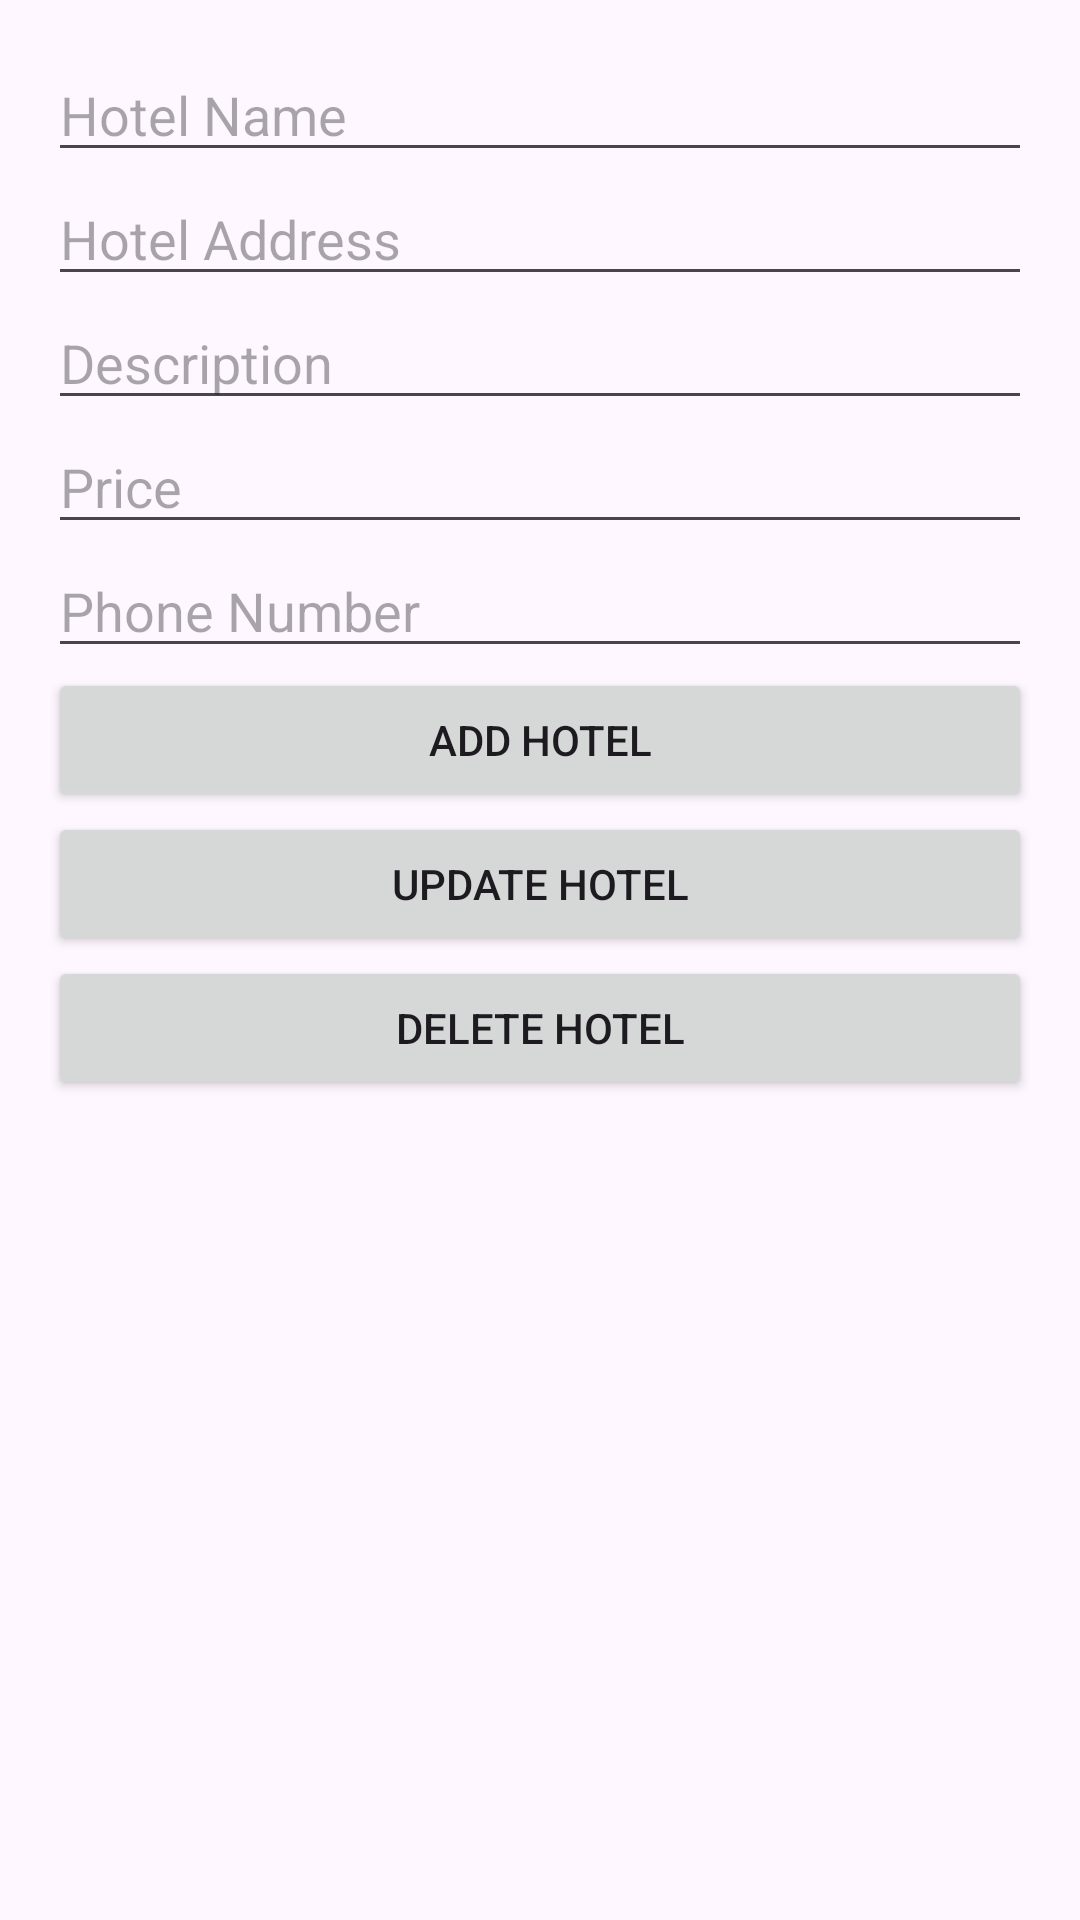

Here is an Android app screen rendered from its layout file. Give the layout XML and the strings, colors and styles it references.
<!-- AndroidManifest.xml: application theme Theme.Hotelmanagementsystem -->
<!-- res/layout/activity_admin_panel.xml -->
<LinearLayout xmlns:android="http://schemas.android.com/apk/res/android"
    xmlns:tools="http://schemas.android.com/tools"
    android:layout_width="match_parent"
    android:layout_height="match_parent"
    android:orientation="vertical"
    android:padding="16dp"
    tools:context=".modules.AdminPanelActivity">

    <EditText
        android:id="@+id/et_hotel_name"
        android:layout_width="match_parent"
        android:layout_height="wrap_content"
        android:hint="Hotel Name" />

    <EditText
        android:id="@+id/et_hotel_address"
        android:layout_width="match_parent"
        android:layout_height="wrap_content"
        android:hint="Hotel Address" />

    <EditText
        android:id="@+id/et_description"
        android:layout_width="match_parent"
        android:layout_height="wrap_content"
        android:hint="Description" />

    <EditText
        android:id="@+id/et_price"
        android:layout_width="match_parent"
        android:layout_height="wrap_content"
        android:hint="Price"
        android:inputType="numberDecimal" />

    <EditText
        android:id="@+id/et_phone_number"
        android:layout_width="match_parent"
        android:layout_height="wrap_content"
        android:hint="Phone Number"
        android:inputType="phone" />

    <Button
        android:id="@+id/btn_add_hotel"
        android:layout_width="match_parent"
        android:layout_height="wrap_content"
        android:text="Add Hotel" />

    <Button
        android:id="@+id/btn_update_hotel"
        android:layout_width="match_parent"
        android:layout_height="wrap_content"
        android:text="Update Hotel" />

    <Button
        android:id="@+id/btn_delete_hotel"
        android:layout_width="match_parent"
        android:layout_height="wrap_content"
        android:text="Delete Hotel" />

    <androidx.recyclerview.widget.RecyclerView
        android:id="@+id/recycler_view_hotels"
        android:layout_width="match_parent"
        android:layout_height="0dp"
        android:layout_weight="1"
        android:scrollbars="vertical" />

</LinearLayout>
<!-- resources referenced by this layout -->
<resources>
  <style name="Theme.Hotelmanagementsystem" parent="Base.Theme.Hotelmanagementsystem" />
  <style name="Base.Theme.Hotelmanagementsystem" parent="Theme.Material3.DayNight.NoActionBar">
          
          
      </style>
</resources>
